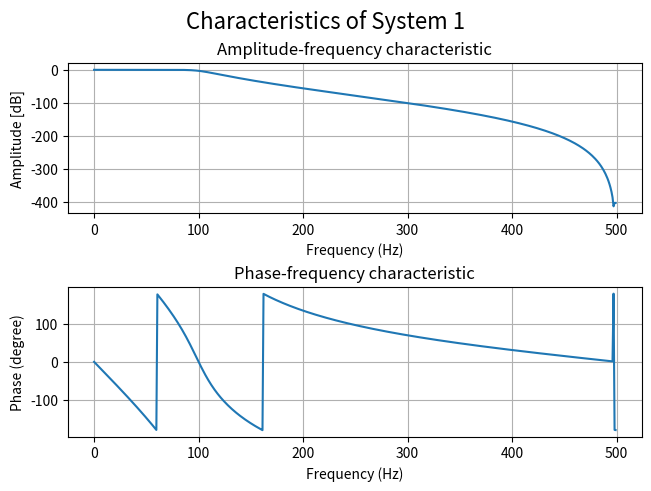

Source code (Python): (Note: this script raises an exception after producing the figure.)
from scipy import signal
import numpy as np
import matplotlib.pyplot as plt

def draw_freqz(B,A, Fs, name): 
    wz, hz = signal.freqz(B,A)
    freq = wz*Fs/(2*np.pi)
    
    fig, axs = plt.subplots(2, 1, constrained_layout=True)
    axs[0].plot(freq,20*np.log10(abs(hz)))
    axs[0].set_title('Amplitude-frequency characteristic')
    axs[0].set_xlabel("Frequency (Hz)")
    axs[0].set_ylabel("Amplitude [dB]")
    axs[0].grid()
    fig.suptitle('Characteristics of ' + name, fontsize=16)
    
    axs[1].plot(freq,180*np.angle(hz)/np.pi)
    axs[1].set_xlabel("Frequency (Hz)")
    axs[1].set_title('Phase-frequency characteristic')
    axs[1].set_ylabel("Phase (degree)")
    axs[1].grid()
    #plt.savefig('Phase-frequency characteristics' + name + ".png")
    plt.show()

def draw_impz(B,A, name):
    impulse = np.repeat(0.,32)
    impulse[0] = 1.
    x = np.arange(0,32)
    
    response = signal.lfilter(B,A, impulse)
    step = np.cumsum(response)
    
    fig, axs = plt.subplots(2, 1, constrained_layout=True)
    axs[0].stem(x, response, 'm', use_line_collection=True)
    axs[0].set_title('Impulse response')
    axs[0].set_xlabel("Samples (n)")
    axs[0].set_ylabel("Amplitude")
    axs[0].grid()
    fig.suptitle('Responses of ' + name, fontsize=16)

    
    axs[1].stem(x, step, 'g', use_line_collection=True)
    axs[1].set_xlabel("Samples (n)")
    axs[1].set_title("Step response")
    axs[1].set_ylabel("Amplitude")
    axs[1].grid()
    #plt.savefig('Impulse and step response of ' + name + ".png")
    plt.show()
    
def stability(B,A, nazwa):
    roots_B = np.roots(B)
    roots_A = np.roots(A)  
    t_jednostkowe = np.arange(0,2*np.pi,2*np.pi/1000)
    r = 1
    x_jednostkowe = r*np.cos(t_jednostkowe)
    y_jednostkowe = r*np.sin(t_jednostkowe)
    plt.plot(roots_B.real,roots_B.imag, 'o')
    plt.plot(roots_A.real,roots_A.imag, 'x')
    plt.plot(x_jednostkowe,y_jednostkowe)
    plt.title("Stability of " + nazwa)
    plt.grid()
    plt.show()
    
        
if __name__ == "__main__":
    #A = [1]
    #B = [-0.005717, -0.02166, -0.06795, -0.1233, 0.8516, -0.1233, -0.06795, -0.02166, -0.005717]
    
    B = np.array([2.395964410376595e-05,
    1.916771528301276e-04,
    6.708700349054465e-04,
    1.341740069810893e-03,
    1.677175087263616e-03,
    1.341740069810893e-03,
    6.708700349054465e-04,
    1.916771528301276e-04,
    2.395964410376595e-05]);
    A = np.array([1.000000000000000e+00, 
    -4.784514894995811e+00,
    1.044504106553467e+01, 
    -1.345771989024157e+01,
    1.112933103916399e+01 ,
    -6.025260397297663e+00,
    2.079273803011882e+00, 
    -4.172171569897832e-01,
    3.720010070484534e-02]);
    
    
    Fs = 1000
    draw_freqz(B, A, Fs, "System 1")
    
    draw_impz(B, A, "System 1")    
    #stability(B, A, "System 1")
    
    stability(B, A, "System 1")
 
    
    
    
    
    
    
    
    
    
    
    
    
    
    
    
    
    
    
    
    